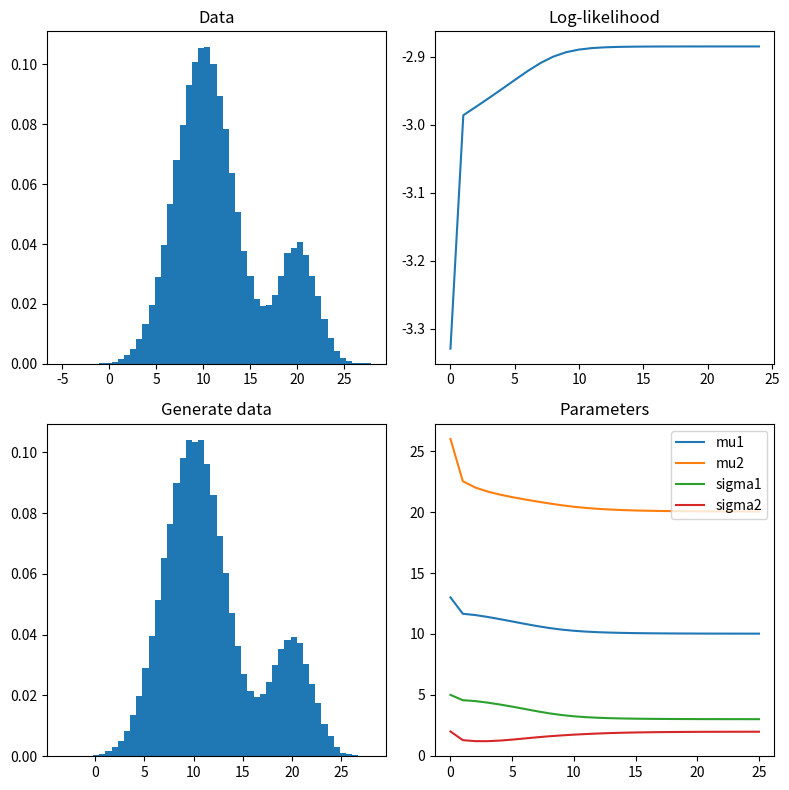

The matplotlib source for this figure:
#!/usr/bin/env python3

import argparse
import numpy as np
import matplotlib.pyplot as plt


def main():
    # Parse command line arguments
    parser = argparse.ArgumentParser(description='Tutorial 03')
    parser.add_argument('--num-samples', '-n', type=int, default=100000, help='Number of samples')
    parser.add_argument('--seed', '-s', type=int, default=0, help='Random seed')
    parser.add_argument('--num-epochs', type=int, default=25, help='Number of epochs')
    args = parser.parse_args()

    # Set arguments
    num_samples = args.num_samples
    seed = args.seed
    num_epochs = args.num_epochs

    # Set random seed
    np.random.seed(seed)

    # Set true parameters
    phi_true = 0.8
    mu1_true = 10.0
    mu2_true = 20.0
    sigma1_true = 3.0
    sigma2_true = 2.0

    # Generate data
    data = []
    for i in range(num_samples):
        if np.random.rand() < phi_true:
            data.append(np.random.normal(mu1_true, sigma1_true))
        else:
            data.append(np.random.normal(mu2_true, sigma2_true))
    data = np.array(data)

    # Define parameters
    # Bad guess: 150 epochs
    # phi = 0.5
    # mu1 = 0.0
    # mu2 = 0.0
    # sigma1 = 1.0
    # sigma2 = 2.0

    # So-so guess: 80 epochs
    # phi = 0.5
    # mu1 = 15.0
    # mu2 = 15.0
    # sigma1 = 4.0
    # sigma2 = 6.0

    # Good guess: 25 epochs
    phi = 0.7
    mu1 = 13.0
    mu2 = 26.0
    sigma1 = 5.0
    sigma2 = 2.0

    # Train model
    log_likelihood_list = []
    phi_list = [phi]
    mu1_list = [mu1]
    mu2_list = [mu2]
    sigma1_list = [sigma1]
    sigma2_list = [sigma2]
    for _ in range(num_epochs):
        # Calculate gradient
        c1 = np.exp(-0.5 * (data - mu1)**2 / sigma1**2) / (2 * np.pi * sigma1**2)**0.5 * phi
        c2 = np.exp(-0.5 * (data - mu2)**2 / sigma2**2) / (2 * np.pi * sigma2**2)**0.5 * (1 - phi)
        c3 = c1 + c2
        q1 = c1 / c3
        q2 = c2 / c3
        # Update parameters
        phi = np.mean(q1)
        mu1 = np.sum(q1 * data) / np.sum(q1)
        mu2 = np.sum(q2 * data) / np.sum(q2)
        sigma1 = np.sqrt(np.sum(q1 * (data - mu1)**2) / np.sum(q1))
        sigma2 = np.sqrt(np.sum(q2 * (data - mu2)**2) / np.sum(q2))
        # Calculate log-likelihood
        log_likelihood = np.sum(np.log(c3 + 1e-10)) / num_samples
        # Save log-likelihood and parameters
        log_likelihood_list.append(log_likelihood)
        phi_list.append(phi)
        mu1_list.append(mu1)
        mu2_list.append(mu2)
        sigma1_list.append(sigma1)
        sigma2_list.append(sigma2)

    # Print results
    print(f"phi: {phi:.2f}")
    print(f"mu1: {mu1:.2f}")
    print(f"mu2: {mu2:.2f}")
    print(f"sigma1: {sigma1:.2f}")
    print(f"sigma2: {sigma2:.2f}")

    # Generate data from posterior
    data_posterior = []
    for i in range(num_samples):
        if np.random.rand() < phi:
            data_posterior.append(np.random.normal(mu1, sigma1))
        else:
            data_posterior.append(np.random.normal(mu2, sigma2))

    # Plot data and ELBO
    fig, axs = plt.subplots(2,2, figsize=(8,8))
    # Original data
    axs[0,0].hist(data, bins=50, density=True)
    axs[0,0].set_title('Data')
    # Generate data
    axs[1,0].hist(data_posterior, bins=50, density=True)
    axs[1,0].set_title('Generate data')
    # Training
    axs[0,1].plot(log_likelihood_list)
    axs[0,1].set_title('Log-likelihood')
    # Parameters
    axs[1,1].plot(mu1_list, label='mu1')
    axs[1,1].plot(mu2_list, label='mu2')
    axs[1,1].plot(sigma1_list, label='sigma1')
    axs[1,1].plot(sigma2_list, label='sigma2')
    axs[1,1].legend()
    axs[1,1].set_title('Parameters')

    fig.tight_layout()
    plt.show()

if __name__ == '__main__':
    main()
